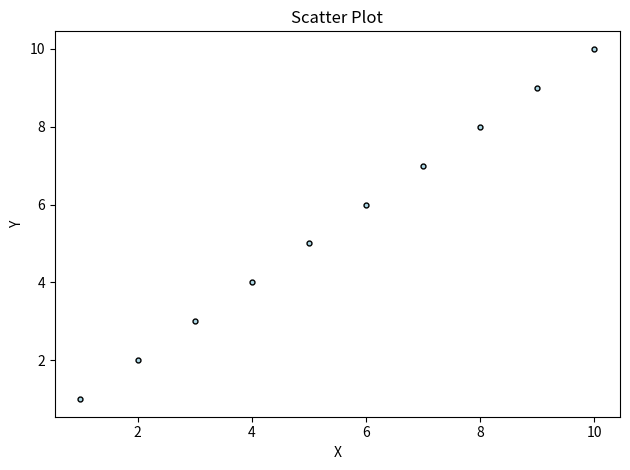

Write Python code to recreate this figure.
#Scatter Plot
import matplotlib.pyplot as plt

x=[1,2,3,4,5,6,7,8,9,10]
y=[1,2,3,4,5,6,7,8,9,10]

fig,ax=plt.subplots()
ax.scatter(x,y,color='lightblue',marker='.',edgecolor='black',s=50) 
ax.set_title("Scatter Plot")
ax.set_xlabel("X")
ax.set_ylabel("Y")
# ax.set_xlim(0,11)
# ax.set_ylim(0,11)
plt.tight_layout()
plt.show()
